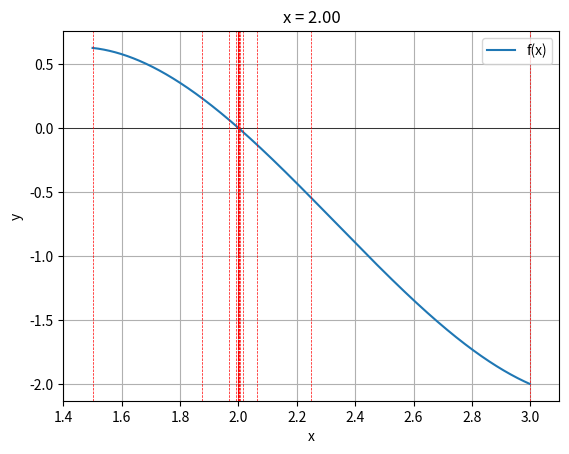
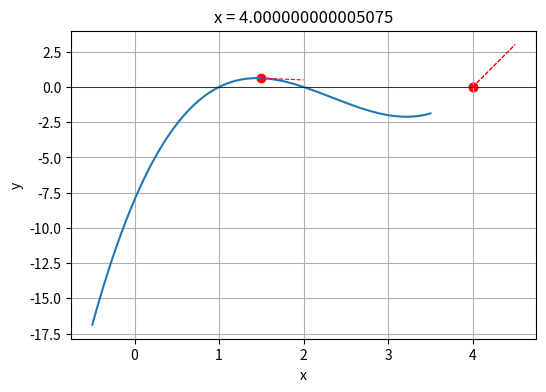
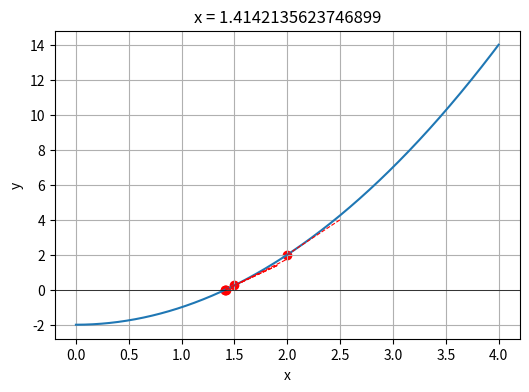
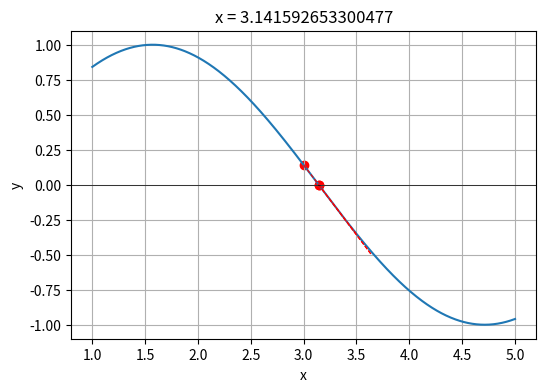
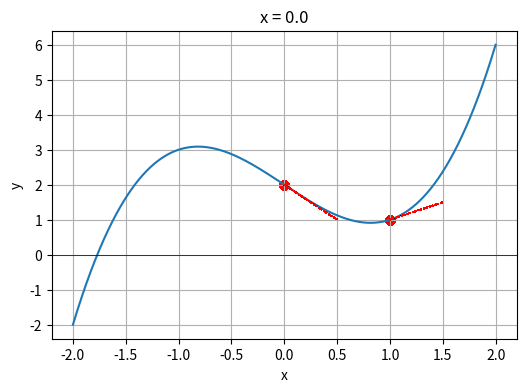

The matplotlib source for these figures, in order:
import numpy as np
import matplotlib.pyplot as plt

#funkcje testowe dla zadań i zmienne pomocnicze
def test1(x):
    return x**2-2
def test2(x):
    return np.sin(x)
def test3(x):
    return x**3-2*x+2
eps = 10**-6
max_iter = 100

#zadanie 1
def f(x):
    return (x-2)**3-x**2+2*x
def bisection_method(f,a,b,eps,max_iter):
    if f(a)*f(b)>=0:
        return 'Warunek f(a)f(b)<0 nie został zachowany.'
    else:
        i=0
        while abs(a-b)>eps and i<max_iter:
            c = (a+b)/2
            if abs(f(c))<eps:
                return '{:.2f}'.format(c)
            elif f(a)*f(c)<0:
                b=c
            else:
                a=c
            i+=1
        return '{:.2f}'.format((a+b)/2)
print(bisection_method(f,1.5,3,eps,max_iter))
print(bisection_method(test1,1,2,eps,max_iter))
print(bisection_method(test2,1,2,eps,max_iter))
print(bisection_method(test2,3,5,eps,max_iter))

#zadanie 2 
#Zmodyfikowane zadanie 1:
def f(x):
    return (x-2)**3-x**2+2*x
def bisection_method(f,a,b,eps,max_iter):
    if f(a)*f(b)>=0:
        return 'Warunek f(a)f(b)<0 nie został zachowany.'
    else:
        i=0
        points = []
        while abs(a-b)>eps and i<max_iter:
            c = (a+b)/2
            points.append(c)
            if abs(f(c))<eps:
                return points
            elif f(a)*f(c)<0:
                b=c
            else:
                a=c
            i+=1
        return points

def bisection_plot(f, a, b, eps, max_iter):
    points = bisection_method(f, a, b, eps, max_iter)
    result = points[-1]
    x_val = [a + i * (b - a) / 1000 for i in range(1000)]
    y_val = [f(x) for x in x_val]

    plt.plot(x_val, y_val, label="f(x)")
    plt.axhline(0, color='black', linewidth=0.5)
    plt.axvline(a, color='red', linestyle='--', linewidth=0.5)
    plt.axvline(b, color='red', linestyle='--', linewidth=0.5)

    for point in points:
        plt.axvline(point, color='red', linestyle='--', linewidth=0.5)

    plt.ylabel('y')
    plt.xlabel('x')
    plt.title('x = {:.2f}'.format(result))
    plt.grid(True)
    plt.xlim(min(a, b) - 0.1, max(a, b) + 0.1)  # Ograniczenie zakresu osi x
    plt.legend()
    plt.show()


bisection_plot(f, 1.5, 3, eps, max_iter)

#zadanie 3
def newton(f, x0, eps=1e-7, max_iter=1000):
    h = 1e-7  # Mała wartość h dla obliczenia pochodnej
    for _ in range(max_iter):
        fx0 = f(x0)
        if abs(fx0) < eps:
            return x0
        fx0_derivative = (f(x0 + h) - fx0) / h
        x0 = x0 - fx0 / fx0_derivative
    print("Nie osiągnięto wymaganej dokładności w zadanej liczbie iteracji.")
    return x0

# Przykładowe wywołanie funkcji f2 z punktem początkowym x0=4
def f2(x):
    return (x - 2)**2 - 1

result = newton(f2, 4)
print(result)

#zadanie 4
def newton(f, f_prime, x0, eps=1e-7, max_iter=1000):
    h = 1e-7  # Mała wartość h dla obliczenia pochodnej
    x_values = [x0]  # Lista przechowująca wartości x w trakcie iteracji
    y_values = [f(x0)]  # Lista przechowująca wartości f(x) w trakcie iteracji
    for _ in range(max_iter):
        fx0 = f(x0)
        if abs(fx0) < eps:
            return x0, x_values, y_values
        fx0_derivative = f_prime(x0)
        x_new = x0 - fx0 / fx0_derivative
        x_values.append(x_new)
        y_values.append(f(x_new))
        x0 = x_new
    print("Nie osiągnięto wymaganej dokładności w zadanej liczbie iteracji.")
    return x0, x_values, y_values

def f1(x):
    return (x - 2)**3 - x**2 + 2*x

def f1_prime(x):
    h = 1e-7
    return (f1(x + h) - f1(x)) / h

def f2(x):
    return x**2 - 2

def f2_prime(x):
    return 2*x

def f3(x):
    return np.sin(x)

def f3_prime(x):
    return np.cos(x)

def f4(x):
    return x**3 - 2*x + 2

def f4_prime(x):
    return 3*x**2 - 2

def plot_newton_iterations(f, f_prime, x0, eps=1e-7, max_iter=1000):
    x_values = np.linspace(x0 - 2, x0 + 2, 1000)
    y_values = f(x_values)

    root, iterations_x, iterations_y = newton(f, f_prime, x0, eps, max_iter)

    plt.figure(figsize=(6, 4))
    plt.plot(x_values, y_values)
    plt.scatter(iterations_x, iterations_y, color='red')
    for i in range(len(iterations_x)):
        plt.plot([iterations_x[i], iterations_x[i]+0.5], [iterations_y[i], iterations_y[i] + 0.5 * f_prime(iterations_x[i])], color='red', linestyle='--', linewidth=0.8)
    plt.axhline(0, color='black', linewidth=0.5)
    plt.xlabel("x")
    plt.ylabel("y")
    plt.title(f"x = {root}")
    plt.grid(True)
    plt.show()

# Wizualizacje
plot_newton_iterations(f1, f1_prime, 1.5)
plot_newton_iterations(f2, f2_prime, 2)
plot_newton_iterations(f3, f3_prime, 3)
plot_newton_iterations(f4, f4_prime, 0)
